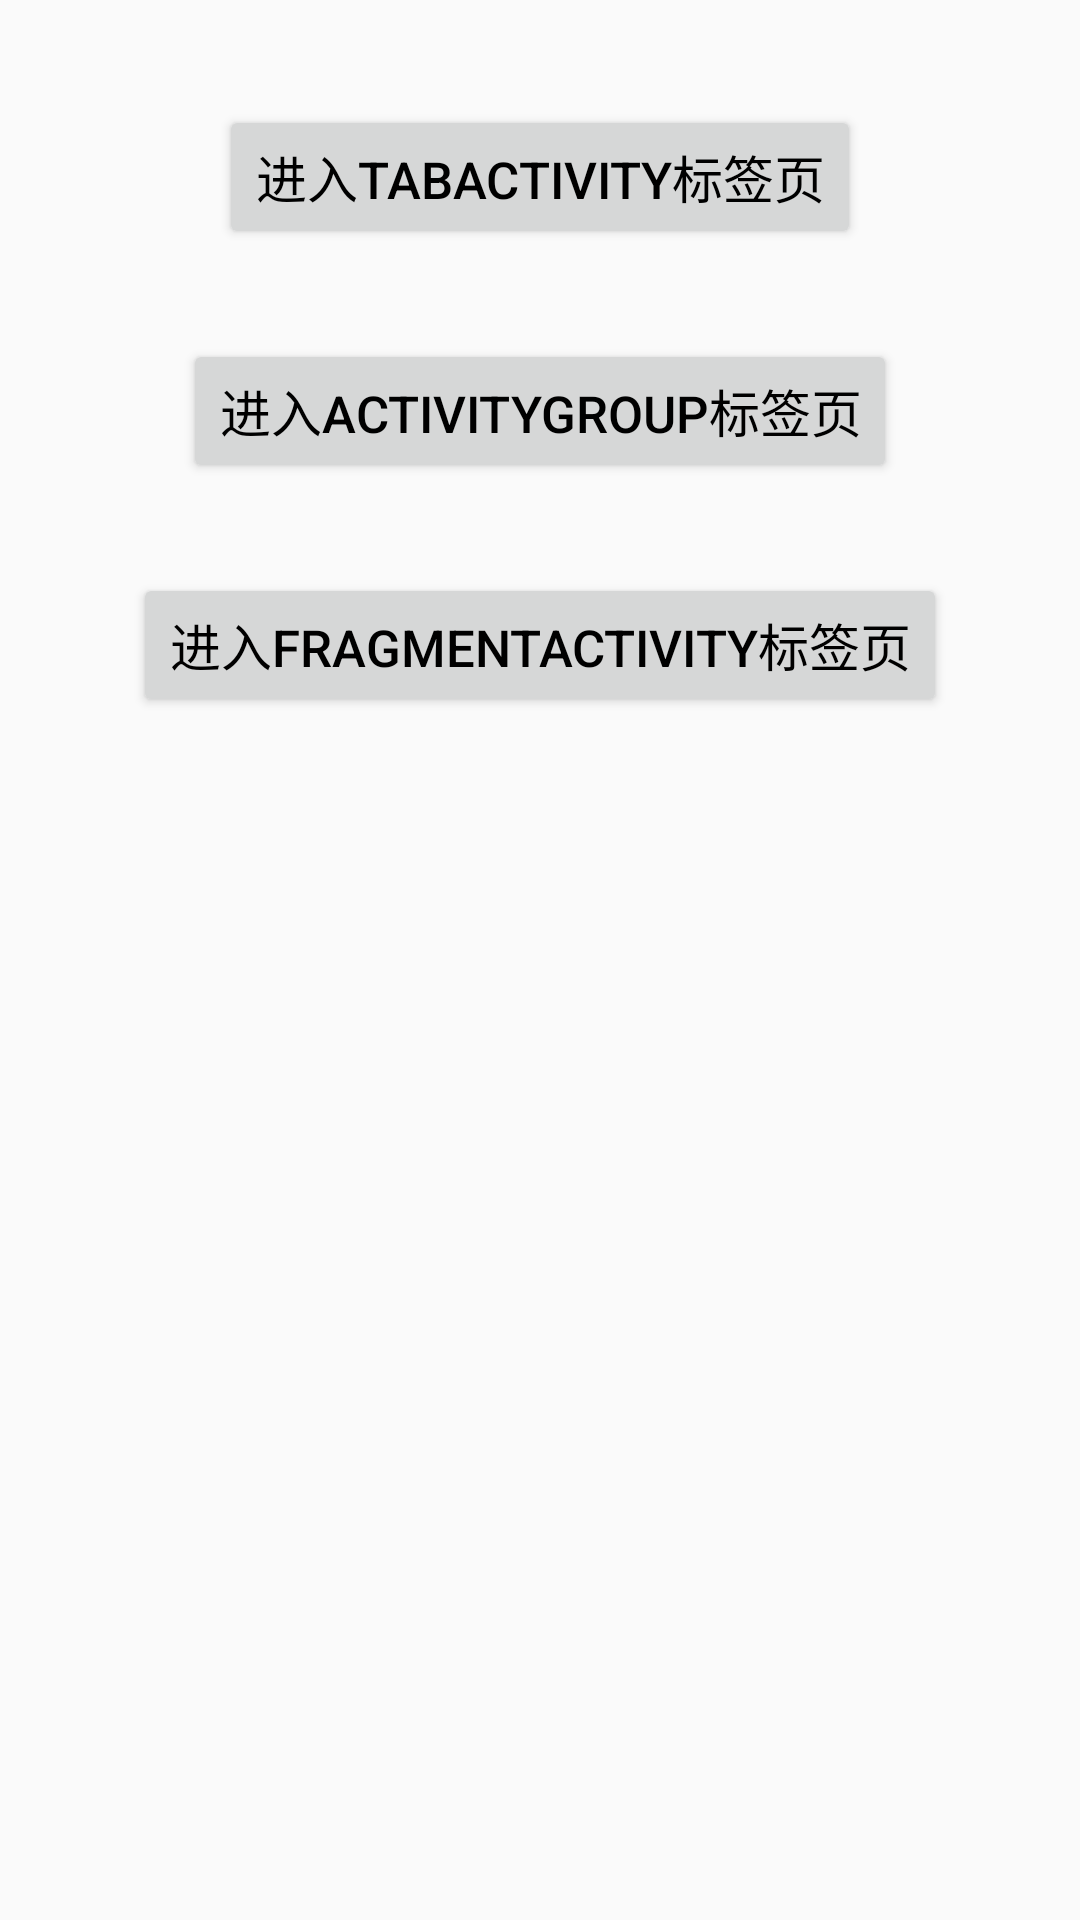

Write the Android layout XML for this screen, with the resource values it uses.
<!-- AndroidManifest.xml: application theme AppTheme -->
<!-- res/layout/activity_main.xml -->
<LinearLayout xmlns:android="http://schemas.android.com/apk/res/android"
    xmlns:tools="http://schemas.android.com/tools"
    android:layout_width="match_parent"
    android:layout_height="match_parent"
    android:orientation="vertical"
    android:padding="5dp" >

    <Button
        android:id="@+id/btn_tabhost"
        android:layout_width="wrap_content"
        android:layout_height="wrap_content"
        android:layout_marginTop="30dp"
        android:layout_gravity="center_horizontal"
        android:text="进入TabActivity标签页"
        android:textColor="#000000"
        android:textSize="17sp" />
    
    <Button
        android:id="@+id/btn_group"
        android:layout_width="wrap_content"
        android:layout_height="wrap_content"
        android:layout_marginTop="30dp"
        android:layout_gravity="center_horizontal"
        android:text="进入ActivityGroup标签页"
        android:textColor="#000000"
        android:textSize="17sp" />
    
    <Button
        android:id="@+id/btn_fragment"
        android:layout_width="wrap_content"
        android:layout_height="wrap_content"
        android:layout_marginTop="30dp"
        android:layout_gravity="center_horizontal"
        android:text="进入FragmentActivity标签页"
        android:textColor="#000000"
        android:textSize="17sp" />
    

</LinearLayout>
<!-- resources referenced by this layout -->
<resources>
  <style name="AppTheme" parent="AppBaseTheme">
          
          <item name="android:windowNoTitle">true</item>
      </style>
  <style name="AppBaseTheme" parent="Theme.AppCompat.Light.NoActionBar">
          
      </style>
</resources>
